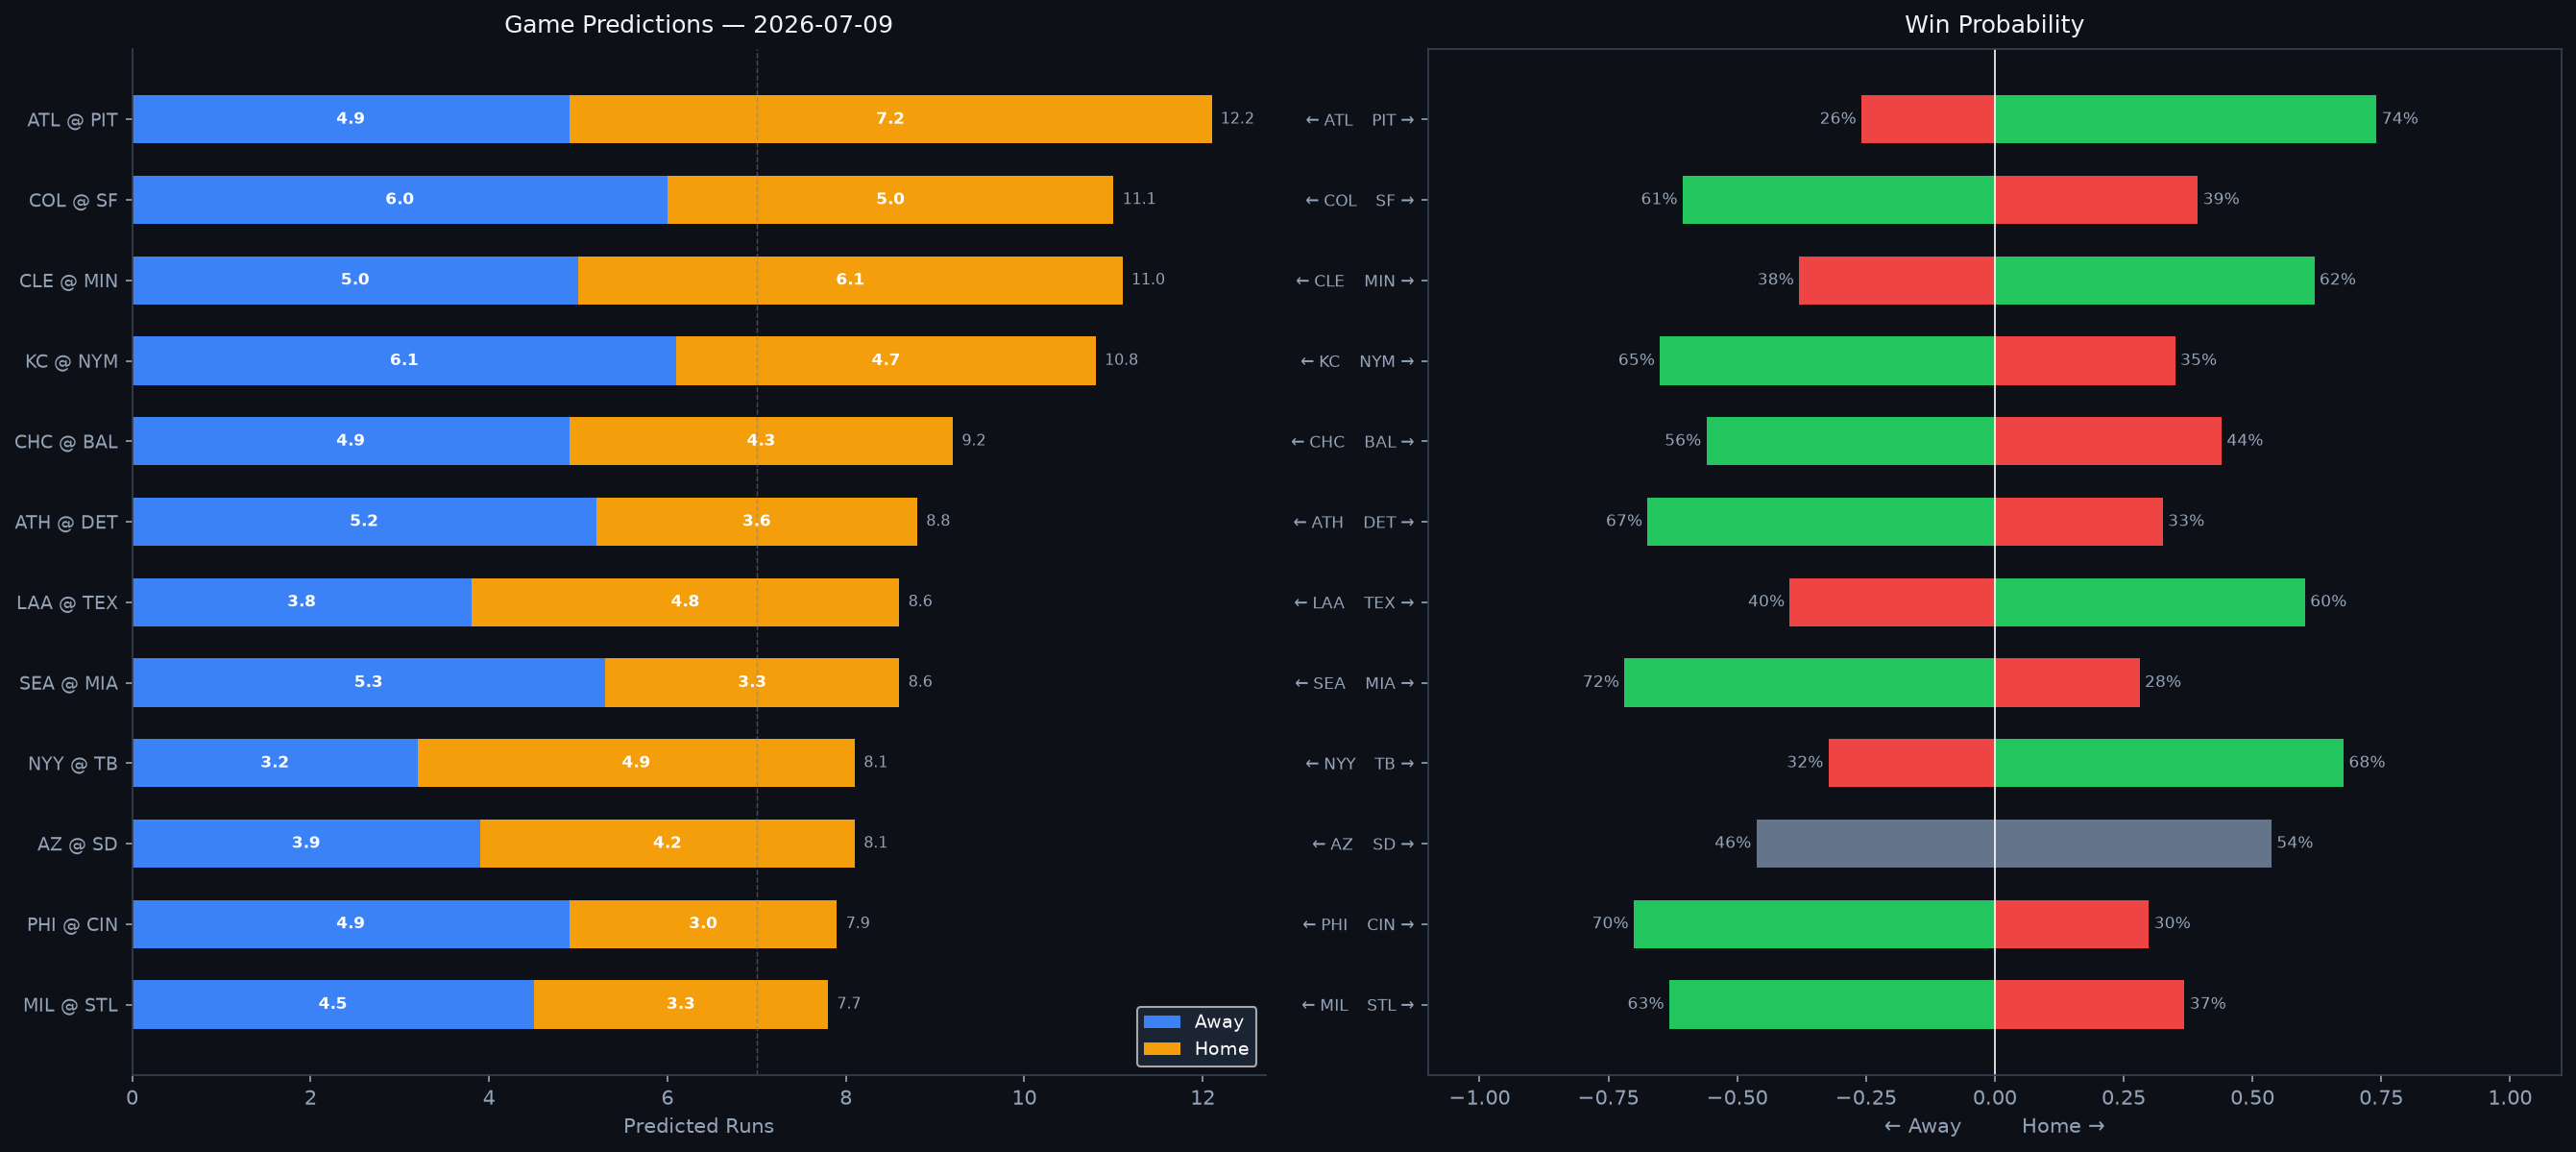

The data file committed next to this chart (first rows):
Rank, matchup, home_team, away_team, venue, home_runs_pred, away_runs_pred, total_pred, run_diff, home_win_prob, away_win_prob, predicted_winner, home_faces, home_sp_hand, home_sp_era, home_sp_last3, home_sp_ped, away_faces, away_sp_hand, away_sp_era, away_sp_last3, away_sp_ped, home_lu_ops, home_lu_xba
1, ATL @ PIT, PIT, ATL, PNC Park, 7.2, 4.9, 12.2, 2.3, 74.1, 25.9, PIT, Bryce Elder, R, 4.47, 12.21, , Mitch Keller, R, 4.56, 5.95, , 0.802, 0.308
2, COL @ SF, SF, COL, Oracle Park, 5.0, 6.0, 11.1, 1.0, 39.4, 60.6, COL, Ryan Feltner, R, 5.06, 2.5, , TBD, R, 4.5, N/A, , 0.665, 0.318
3, CLE @ MIN, MIN, CLE, Target Field, 6.1, 5.0, 11.0, 1.1, 62.0, 38.0, MIN, Gavin Williams, R, 3.63, 4.44, , Bailey Ober, R, 4.13, 8.87, , 0.68, 0.277
4, KC @ NYM, NYM, KC, Citi Field, 4.7, 6.1, 10.8, 1.4, 35.0, 65.0, KC, Michael Wacha, R, 3.86, 2.67, , Sean Manaea, L, 4.12, 5.45, , 0.749, 0.341
5, CHC @ BAL, BAL, CHC, Oriole Park at Camden Yards, 4.3, 4.9, 9.2, 0.5, 44.0, 56.0, CHC, David Peterson, L, 4.41, 11.61, , Trevor Rogers, L, 3.95, 0.5, , 0.742, 0.341
6, ATH @ DET, DET, ATH, Comerica Park, 3.6, 5.2, 8.8, 1.6, 32.6, 67.4, ATH, Jack Perkins, R, 5.69, 8.86, , Framber Valdez, L, 3.44, 5.29, , 0.715, 0.322
7, LAA @ TEX, TEX, LAA, Globe Life Field, 4.8, 3.8, 8.6, 0.9, 60.2, 39.8, TEX, Reid Detmers, L, 4.65, 6.67, , Nathan Eovaldi, R, 3.9, 3.0, , 0.709, 0.321
8, SEA @ MIA, MIA, SEA, loanDepot park, 3.3, 5.3, 8.6, 2.1, 28.1, 71.9, SEA, Bryce Miller, R, 3.74, 2.09, , Janson Junk, R, 4.84, 9.47, , 0.726, 0.318
9, NYY @ TB, TB, NYY, Tropicana Field, 4.9, 3.2, 8.1, 1.6, 67.7, 32.3, TB, Paul Blackburn, R, 4.73, N/A, , Drew Rasmussen, R, 2.87, 3.71, , 0.695, 0.316
10, AZ @ SD, SD, AZ, Petco Park, 4.2, 3.9, 8.1, 0.3, 53.7, 46.3, SD, Merrill Kelly, R, 3.92, 5.29, , Griffin Canning, R, 4.82, 7.59, , 0.702, 0.325
11, PHI @ CIN, CIN, PHI, Great American Ball Park, 3.0, 4.9, 7.9, 1.9, 29.9, 70.1, PHI, Jesús Luzardo, L, 4.13, 1.57, , Brady Singer, R, 4.3, 3.91, , 0.654, 0.304
12, MIL @ STL, STL, MIL, Busch Stadium, 3.3, 4.5, 7.7, 1.2, 36.8, 63.2, MIL, Logan Henderson, R, 2.23, 1.8, , Andre Pallante, R, 4.2, 3.1, , 0.693, 0.331
